Labelled photos from "oil_palm_fruit", an image-classification folder in Hartinidamanik/OilPalm_Research. The possible labels are: overripe, ripe, underripe, unripe.

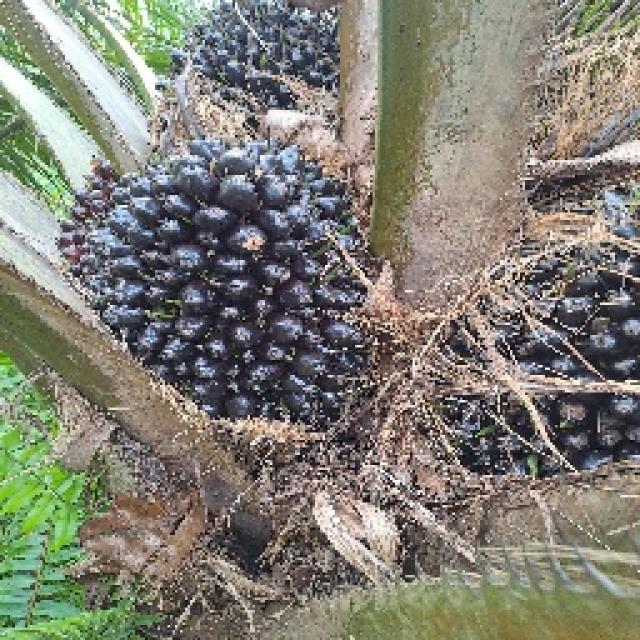
Label: unripe

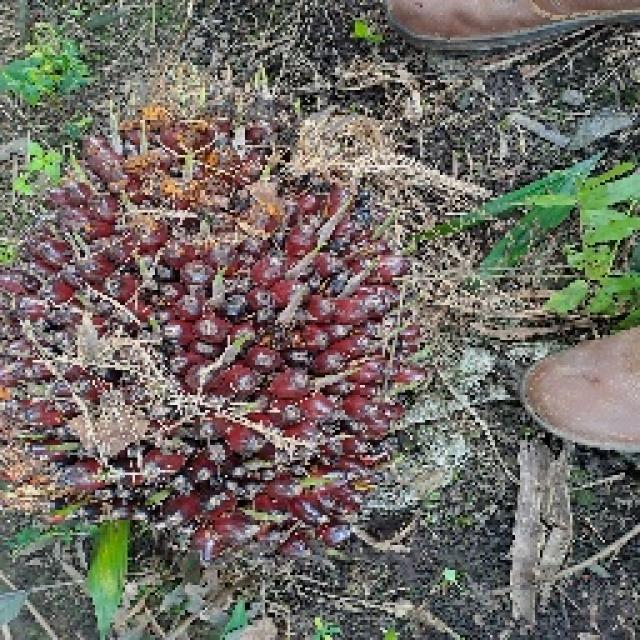
Label: ripe

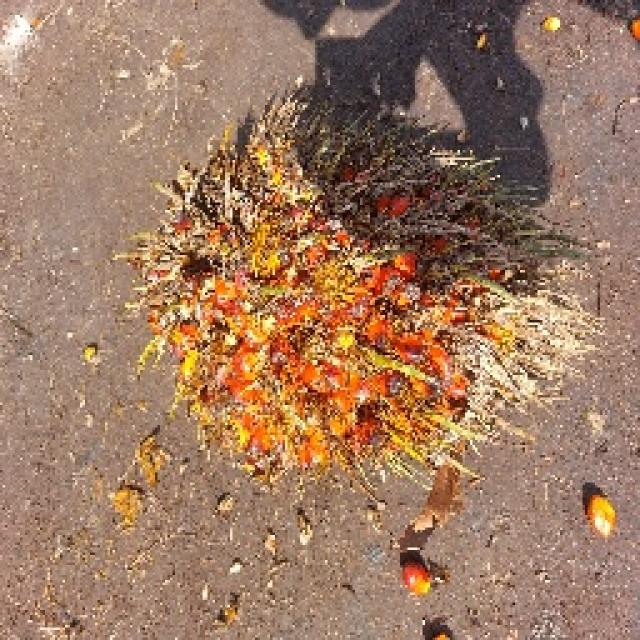
Label: overripe

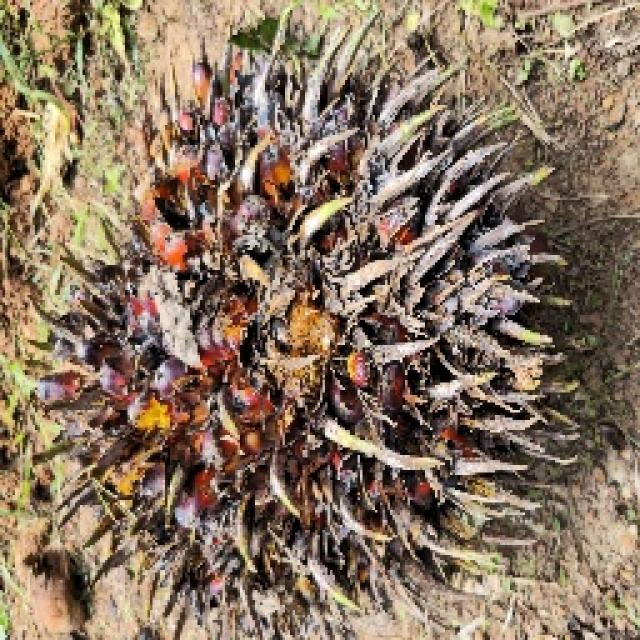
Label: overripe

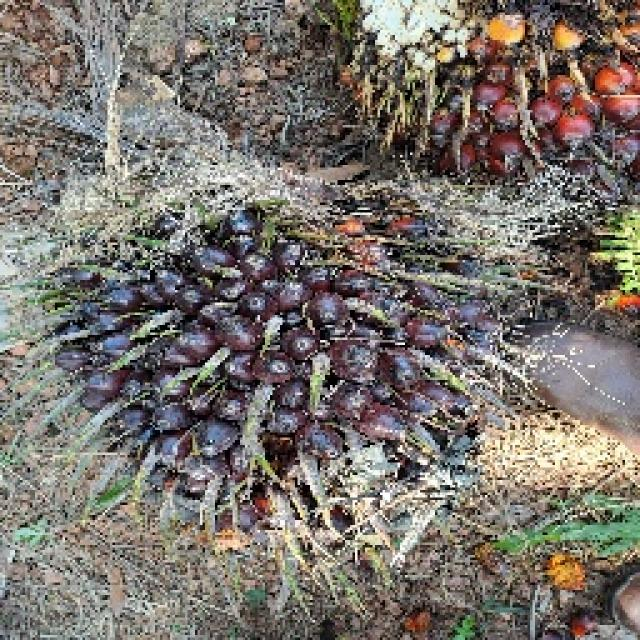
Label: ripe

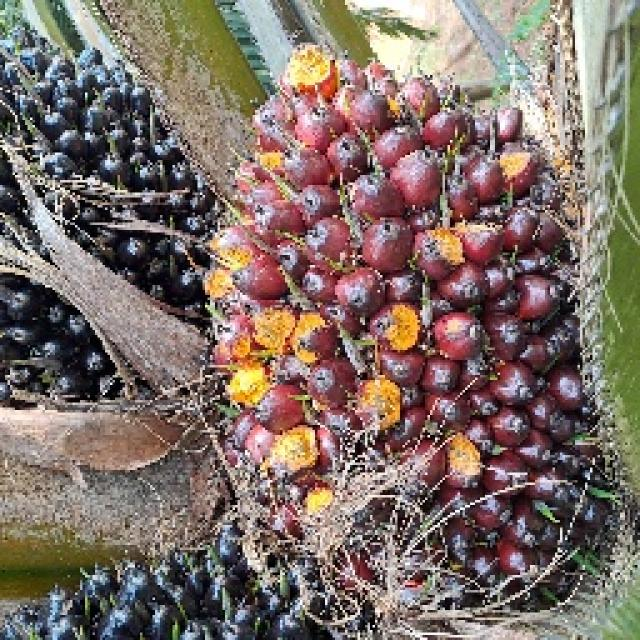
Label: underripe
